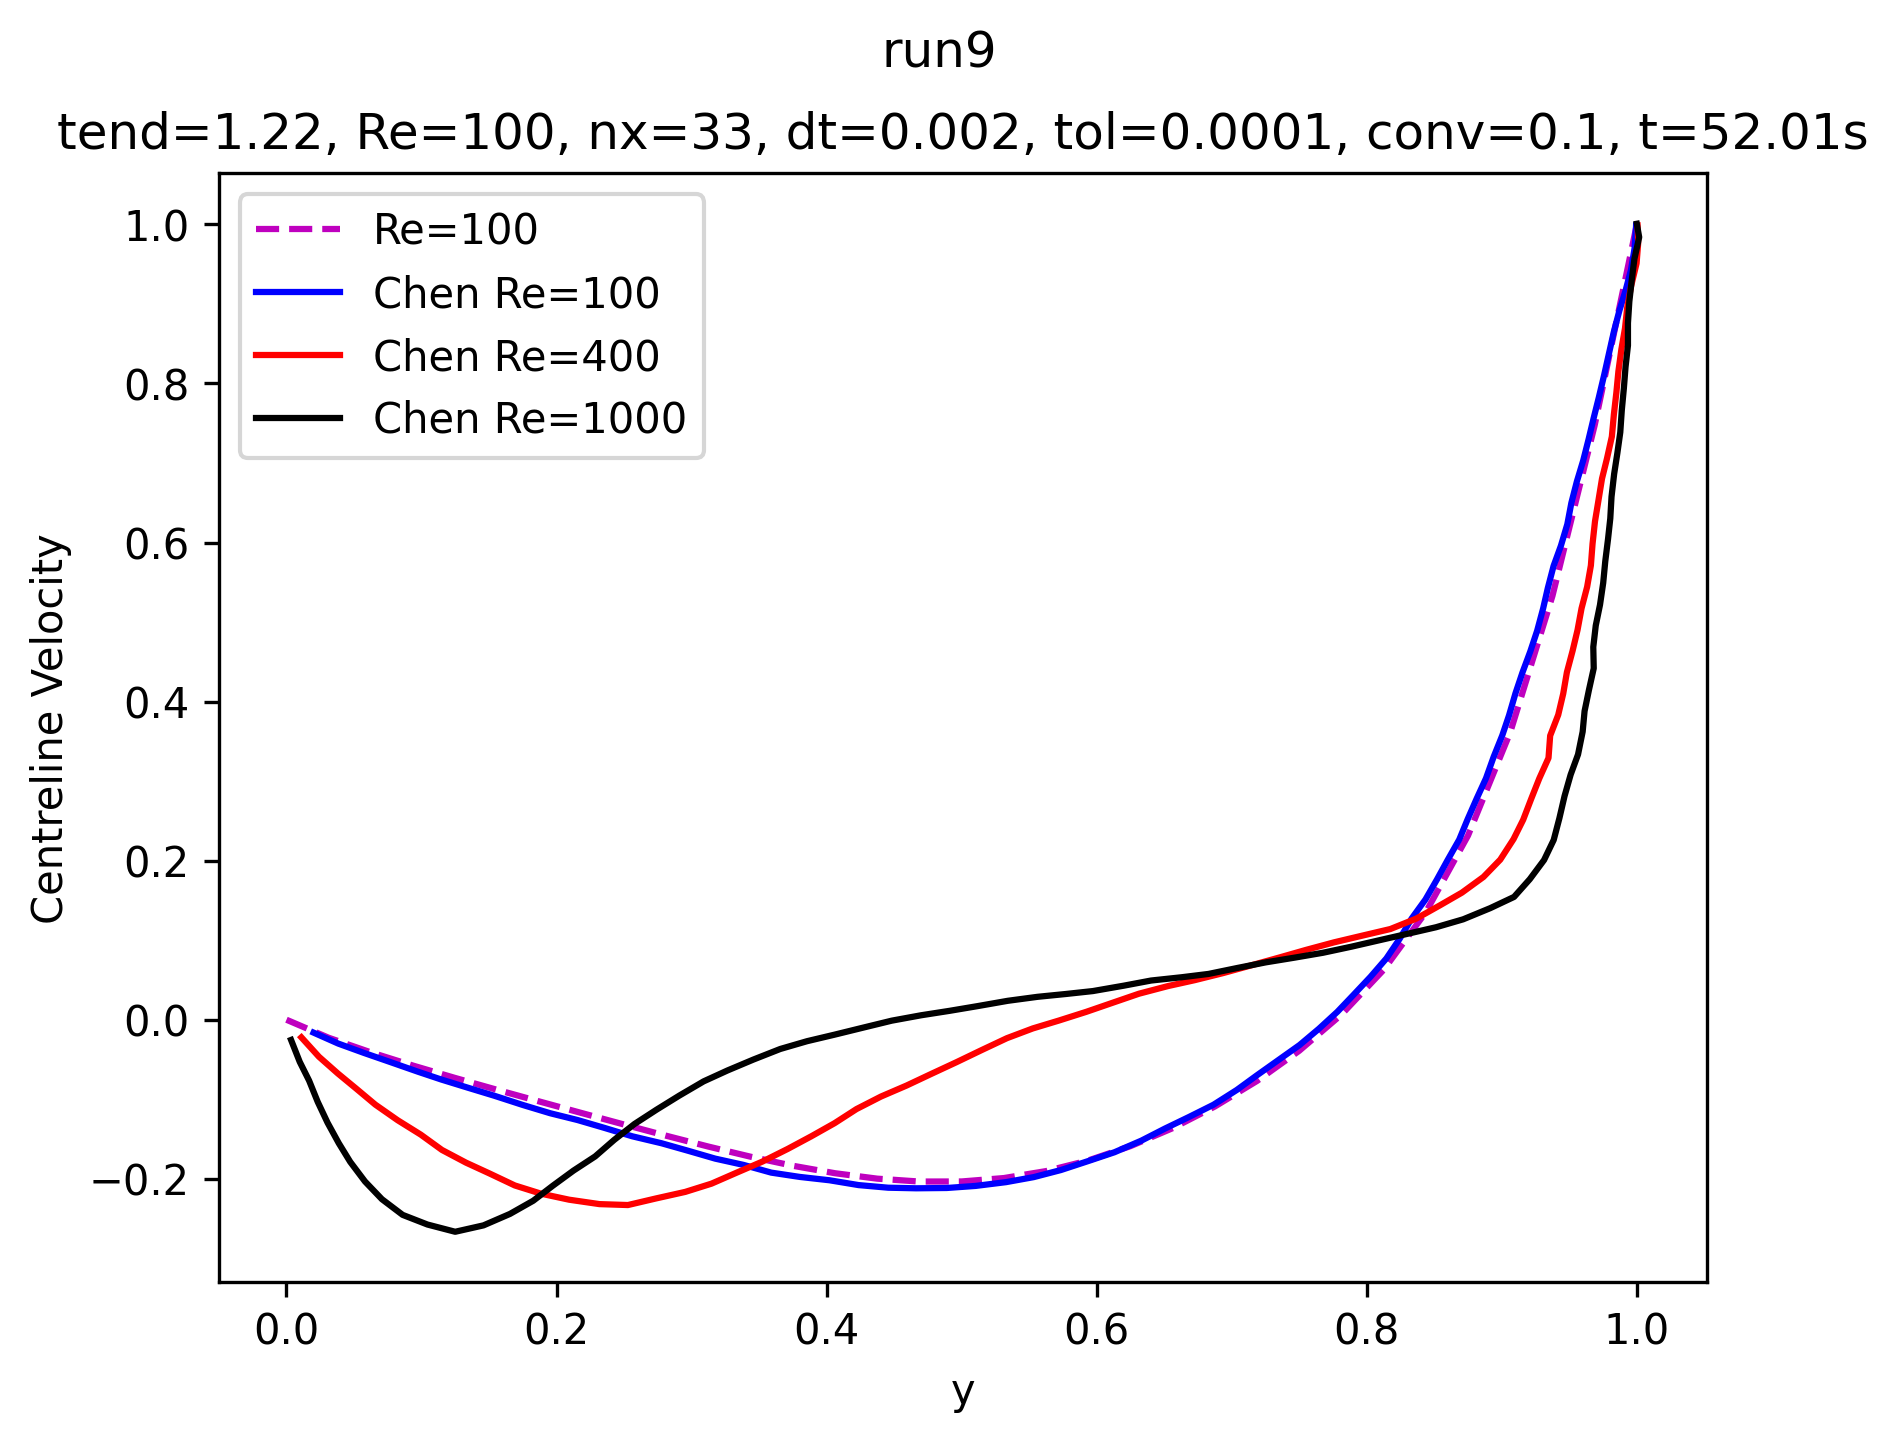

Data behind this chart, as committed beside it:
y, u_centreline
1, 1
1, 0.7
0.9, 0.5
0.9, 0.4
0.9, 0.2
0.8, 0.1
0.8, 0.06
0.8, 0.006
0.8, -0.04
0.7, -0.08
0.7, -0.1
0.7, -0.1
0.6, -0.2
0.6, -0.2
0.6, -0.2
0.5, -0.2
0.5, -0.2
0.5, -0.2
0.4, -0.2
0.4, -0.2
0.4, -0.2
0.3, -0.2
0.3, -0.2
0.3, -0.1
0.2, -0.1
0.2, -0.1
0.2, -0.1
0.2, -0.09
0.1, -0.07
0.09, -0.06
0.06, -0.04
0.03, -0.02
0, 0
